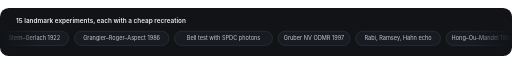
t = 0.00 s
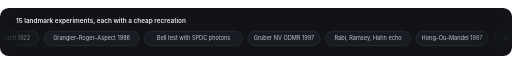
t = 1.67 s
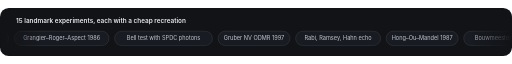
t = 3.33 s
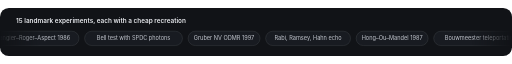
t = 5.00 s
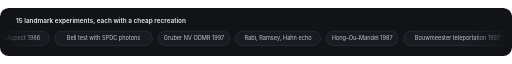
t = 6.67 s
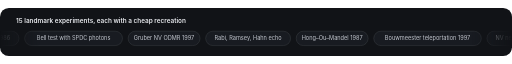
t = 8.33 s

The animated SVG that drew these frames (rendered in a browser with its animation timeline set to each time). Animation: 1 SMIL element (animateTransform=1); frames cover the first 8.33 s, repeats indefinitely.

<svg xmlns="http://www.w3.org/2000/svg" viewBox="0 0 1280 120" width="1280" height="120" role="img" aria-label="Landmark experiments recreated in the repository"><title>Landmark experiments recreated in the repository</title><defs>
  <linearGradient id="bg" x1="0" y1="0" x2="0" y2="1"><stop offset="0" stop-color="#111317"/><stop offset="1" stop-color="#111317"/></linearGradient>
  <radialGradient id="aur" cx="0.15" cy="0" r="0.9"><stop offset="0" stop-color="#111317" stop-opacity="0"/><stop offset="1" stop-color="#111317" stop-opacity="0"/></radialGradient>
  <linearGradient id="shine" x1="0" y1="0" x2="1" y2="1"><stop offset="0" stop-color="#e9ebef" stop-opacity=".12"/><stop offset="1" stop-color="#e9ebef" stop-opacity=".12"/></linearGradient>
  <filter id="glow"><feMerge><feMergeNode in="SourceGraphic"/></feMerge></filter>
</defs><rect width="1280" height="120" rx="22" fill="url(#bg)"/><rect width="1280" height="120" rx="22" fill="url(#aur)"/><defs><linearGradient id="fade" x1="0" x2="1"><stop offset="0" stop-color="#fff" stop-opacity="0"/><stop offset=".08" stop-color="#fff"/><stop offset=".92" stop-color="#fff"/><stop offset="1" stop-color="#fff" stop-opacity="0"/></linearGradient><mask id="m"><rect width="1280" height="120" fill="url(#fade)"/></mask></defs><text x="40" y="38" font-family="Geist,Inter,Segoe UI,Helvetica,Arial,sans-serif" font-size="16" font-weight="600" fill="#e9ebef">15 landmark experiments, each with a cheap recreation</text><g mask="url(#m)"><g><rect x="0.0" y="58" width="171.8" height="36" rx="18" fill="#181b21" stroke="rgba(233,235,239,.22)"/><text x="85.9" y="81" text-anchor="middle" font-family="Geist,Inter,Segoe UI,Helvetica,Arial,sans-serif" font-size="14" fill="#c4c8d0">Stern–Gerlach 1922</text><rect x="185.8" y="58" width="236.6" height="36" rx="18" fill="#181b21" stroke="rgba(233,235,239,.22)"/><text x="304.1" y="81" text-anchor="middle" font-family="Geist,Inter,Segoe UI,Helvetica,Arial,sans-serif" font-size="14" fill="#c4c8d0">Grangier–Roger–Aspect 1986</text><rect x="436.4" y="58" width="244.7" height="36" rx="18" fill="#181b21" stroke="rgba(233,235,239,.22)"/><text x="558.8" y="81" text-anchor="middle" font-family="Geist,Inter,Segoe UI,Helvetica,Arial,sans-serif" font-size="14" fill="#c4c8d0">Bell test with SPDC photons</text><rect x="695.1" y="58" width="179.9" height="36" rx="18" fill="#181b21" stroke="rgba(233,235,239,.22)"/><text x="785.0" y="81" text-anchor="middle" font-family="Geist,Inter,Segoe UI,Helvetica,Arial,sans-serif" font-size="14" fill="#c4c8d0">Gruber NV ODMR 1997</text><rect x="889.0" y="58" width="212.3" height="36" rx="18" fill="#181b21" stroke="rgba(233,235,239,.22)"/><text x="995.1" y="81" text-anchor="middle" font-family="Geist,Inter,Segoe UI,Helvetica,Arial,sans-serif" font-size="14" fill="#c4c8d0">Rabi, Ramsey, Hahn echo</text><rect x="1115.3" y="58" width="179.9" height="36" rx="18" fill="#181b21" stroke="rgba(233,235,239,.22)"/><text x="1205.2" y="81" text-anchor="middle" font-family="Geist,Inter,Segoe UI,Helvetica,Arial,sans-serif" font-size="14" fill="#c4c8d0">Hong–Ou–Mandel 1987</text><rect x="1309.2" y="58" width="269.0" height="36" rx="18" fill="#181b21" stroke="rgba(233,235,239,.22)"/><text x="1443.7" y="81" text-anchor="middle" font-family="Geist,Inter,Segoe UI,Helvetica,Arial,sans-serif" font-size="14" fill="#c4c8d0">Bouwmeester teleportation 1997</text><rect x="1592.2" y="58" width="260.9" height="36" rx="18" fill="#181b21" stroke="rgba(233,235,239,.22)"/><text x="1722.7" y="81" text-anchor="middle" font-family="Geist,Inter,Segoe UI,Helvetica,Arial,sans-serif" font-size="14" fill="#c4c8d0">NV network, Bernien → Hermans</text><rect x="1867.1" y="58" width="196.1" height="36" rx="18" fill="#181b21" stroke="rgba(233,235,239,.22)"/><text x="1965.1" y="81" text-anchor="middle" font-family="Geist,Inter,Segoe UI,Helvetica,Arial,sans-serif" font-size="14" fill="#c4c8d0">Micius satellite 2017</text><rect x="2077.2" y="58" width="220.4" height="36" rx="18" fill="#181b21" stroke="rgba(233,235,239,.22)"/><text x="2187.4" y="81" text-anchor="middle" font-family="Geist,Inter,Segoe UI,Helvetica,Arial,sans-serif" font-size="14" fill="#c4c8d0">QEC below threshold 2025</text><rect x="2311.6" y="58" width="301.4" height="36" rx="18" fill="#181b21" stroke="rgba(233,235,239,.22)"/><text x="2462.3" y="81" text-anchor="middle" font-family="Geist,Inter,Segoe UI,Helvetica,Arial,sans-serif" font-size="14" fill="#c4c8d0">Aspect time-varying analyzers 1982</text><rect x="2627.0" y="58" width="269.0" height="36" rx="18" fill="#181b21" stroke="rgba(233,235,239,.22)"/><text x="2761.5" y="81" text-anchor="middle" font-family="Geist,Inter,Segoe UI,Helvetica,Arial,sans-serif" font-size="14" fill="#c4c8d0">Furusawa CV teleportation 1998</text><rect x="2910.0" y="58" width="252.8" height="36" rx="18" fill="#181b21" stroke="rgba(233,235,239,.22)"/><text x="3036.4" y="81" text-anchor="middle" font-family="Geist,Inter,Segoe UI,Helvetica,Arial,sans-serif" font-size="14" fill="#c4c8d0">Bhaskar memory-enhanced 2020</text><rect x="3176.8" y="58" width="244.7" height="36" rx="18" fill="#181b21" stroke="rgba(233,235,239,.22)"/><text x="3299.2" y="81" text-anchor="middle" font-family="Geist,Inter,Segoe UI,Helvetica,Arial,sans-serif" font-size="14" fill="#c4c8d0">Jinan-1 microsatellite 2025</text><rect x="3435.5" y="58" width="252.8" height="36" rx="18" fill="#181b21" stroke="rgba(233,235,239,.22)"/><text x="3561.9" y="81" text-anchor="middle" font-family="Geist,Inter,Segoe UI,Helvetica,Arial,sans-serif" font-size="14" fill="#c4c8d0">Bluvstein logical atoms 2024</text><rect x="3702.3" y="58" width="171.8" height="36" rx="18" fill="#181b21" stroke="rgba(233,235,239,.22)"/><text x="3788.2" y="81" text-anchor="middle" font-family="Geist,Inter,Segoe UI,Helvetica,Arial,sans-serif" font-size="14" fill="#c4c8d0">Stern–Gerlach 1922</text><rect x="3888.1" y="58" width="236.6" height="36" rx="18" fill="#181b21" stroke="rgba(233,235,239,.22)"/><text x="4006.4" y="81" text-anchor="middle" font-family="Geist,Inter,Segoe UI,Helvetica,Arial,sans-serif" font-size="14" fill="#c4c8d0">Grangier–Roger–Aspect 1986</text><rect x="4138.7" y="58" width="244.7" height="36" rx="18" fill="#181b21" stroke="rgba(233,235,239,.22)"/><text x="4261.1" y="81" text-anchor="middle" font-family="Geist,Inter,Segoe UI,Helvetica,Arial,sans-serif" font-size="14" fill="#c4c8d0">Bell test with SPDC photons</text><rect x="4397.4" y="58" width="179.9" height="36" rx="18" fill="#181b21" stroke="rgba(233,235,239,.22)"/><text x="4487.3" y="81" text-anchor="middle" font-family="Geist,Inter,Segoe UI,Helvetica,Arial,sans-serif" font-size="14" fill="#c4c8d0">Gruber NV ODMR 1997</text><rect x="4591.3" y="58" width="212.3" height="36" rx="18" fill="#181b21" stroke="rgba(233,235,239,.22)"/><text x="4697.4" y="81" text-anchor="middle" font-family="Geist,Inter,Segoe UI,Helvetica,Arial,sans-serif" font-size="14" fill="#c4c8d0">Rabi, Ramsey, Hahn echo</text><rect x="4817.6" y="58" width="179.9" height="36" rx="18" fill="#181b21" stroke="rgba(233,235,239,.22)"/><text x="4907.6" y="81" text-anchor="middle" font-family="Geist,Inter,Segoe UI,Helvetica,Arial,sans-serif" font-size="14" fill="#c4c8d0">Hong–Ou–Mandel 1987</text><rect x="5011.5" y="58" width="269.0" height="36" rx="18" fill="#181b21" stroke="rgba(233,235,239,.22)"/><text x="5146.0" y="81" text-anchor="middle" font-family="Geist,Inter,Segoe UI,Helvetica,Arial,sans-serif" font-size="14" fill="#c4c8d0">Bouwmeester teleportation 1997</text><rect x="5294.5" y="58" width="260.9" height="36" rx="18" fill="#181b21" stroke="rgba(233,235,239,.22)"/><text x="5424.9" y="81" text-anchor="middle" font-family="Geist,Inter,Segoe UI,Helvetica,Arial,sans-serif" font-size="14" fill="#c4c8d0">NV network, Bernien → Hermans</text><rect x="5569.4" y="58" width="196.1" height="36" rx="18" fill="#181b21" stroke="rgba(233,235,239,.22)"/><text x="5667.4" y="81" text-anchor="middle" font-family="Geist,Inter,Segoe UI,Helvetica,Arial,sans-serif" font-size="14" fill="#c4c8d0">Micius satellite 2017</text><rect x="5779.5" y="58" width="220.4" height="36" rx="18" fill="#181b21" stroke="rgba(233,235,239,.22)"/><text x="5889.7" y="81" text-anchor="middle" font-family="Geist,Inter,Segoe UI,Helvetica,Arial,sans-serif" font-size="14" fill="#c4c8d0">QEC below threshold 2025</text><rect x="6013.9" y="58" width="301.4" height="36" rx="18" fill="#181b21" stroke="rgba(233,235,239,.22)"/><text x="6164.6" y="81" text-anchor="middle" font-family="Geist,Inter,Segoe UI,Helvetica,Arial,sans-serif" font-size="14" fill="#c4c8d0">Aspect time-varying analyzers 1982</text><rect x="6329.3" y="58" width="269.0" height="36" rx="18" fill="#181b21" stroke="rgba(233,235,239,.22)"/><text x="6463.8" y="81" text-anchor="middle" font-family="Geist,Inter,Segoe UI,Helvetica,Arial,sans-serif" font-size="14" fill="#c4c8d0">Furusawa CV teleportation 1998</text><rect x="6612.3" y="58" width="252.8" height="36" rx="18" fill="#181b21" stroke="rgba(233,235,239,.22)"/><text x="6738.7" y="81" text-anchor="middle" font-family="Geist,Inter,Segoe UI,Helvetica,Arial,sans-serif" font-size="14" fill="#c4c8d0">Bhaskar memory-enhanced 2020</text><rect x="6879.1" y="58" width="244.7" height="36" rx="18" fill="#181b21" stroke="rgba(233,235,239,.22)"/><text x="7001.5" y="81" text-anchor="middle" font-family="Geist,Inter,Segoe UI,Helvetica,Arial,sans-serif" font-size="14" fill="#c4c8d0">Jinan-1 microsatellite 2025</text><rect x="7137.8" y="58" width="252.8" height="36" rx="18" fill="#181b21" stroke="rgba(233,235,239,.22)"/><text x="7264.2" y="81" text-anchor="middle" font-family="Geist,Inter,Segoe UI,Helvetica,Arial,sans-serif" font-size="14" fill="#c4c8d0">Bluvstein logical atoms 2024</text><animateTransform attributeName="transform" type="translate" from="0 0" to="-3702.3 0" dur="82.3s" repeatCount="indefinite"/></g></g></svg>
